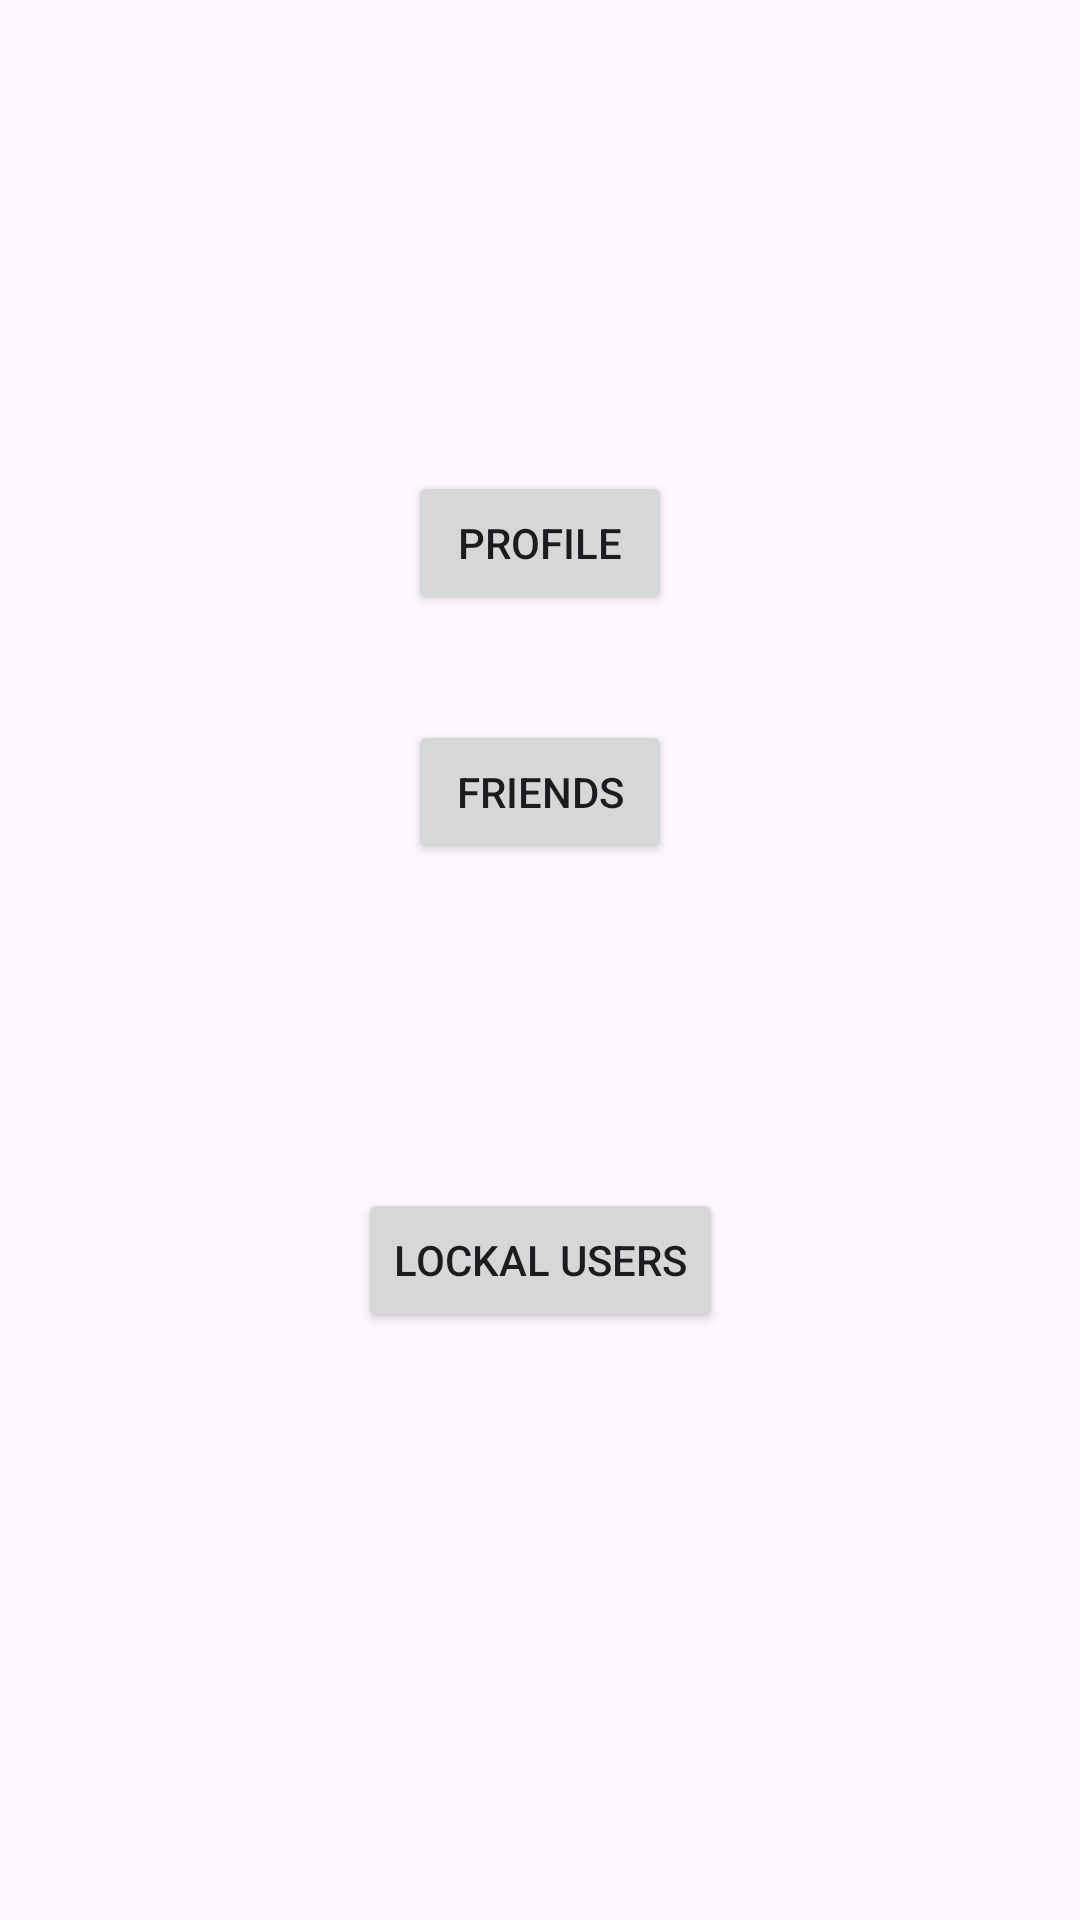

Layout XML and referenced resources for this Android screen:
<!-- AndroidManifest.xml: application theme Theme.Praca4 -->
<!-- res/layout/main_page.xml -->
<?xml version="1.0" encoding="utf-8"?>
<androidx.constraintlayout.widget.ConstraintLayout xmlns:android="http://schemas.android.com/apk/res/android"
    xmlns:app="http://schemas.android.com/apk/res-auto"
    xmlns:tools="http://schemas.android.com/tools"
    android:layout_width="match_parent"
    android:layout_height="match_parent">

    <Button
        android:id="@+id/btnProfile"
        android:layout_width="wrap_content"
        android:layout_height="wrap_content"
        android:layout_marginTop="122dp"
        android:text="Profile"
        app:layout_constraintBottom_toTopOf="@+id/button6"
        app:layout_constraintEnd_toEndOf="parent"
        app:layout_constraintStart_toStartOf="parent"
        app:layout_constraintTop_toTopOf="parent" />


    <Button
        android:id="@+id/button6"
        android:layout_width="wrap_content"
        android:layout_height="wrap_content"
        android:layout_marginBottom="108dp"
        android:text="Friends"
        app:layout_constraintBottom_toTopOf="@+id/btnScan"
        app:layout_constraintEnd_toEndOf="parent"
        app:layout_constraintStart_toStartOf="parent" />

    <Button
        android:id="@+id/btnScan"
        android:layout_width="wrap_content"
        android:layout_height="wrap_content"
        android:layout_marginBottom="196dp"
        android:text="Lockal users"
        app:layout_constraintBottom_toBottomOf="parent"
        app:layout_constraintEnd_toEndOf="parent"
        app:layout_constraintStart_toStartOf="parent" />


</androidx.constraintlayout.widget.ConstraintLayout>
<!-- resources referenced by this layout -->
<resources>
  <style name="Theme.Praca4" parent="Base.Theme.Praca4" />
  <style name="Base.Theme.Praca4" parent="Theme.Material3.DayNight.NoActionBar">
          
          
      </style>
</resources>
